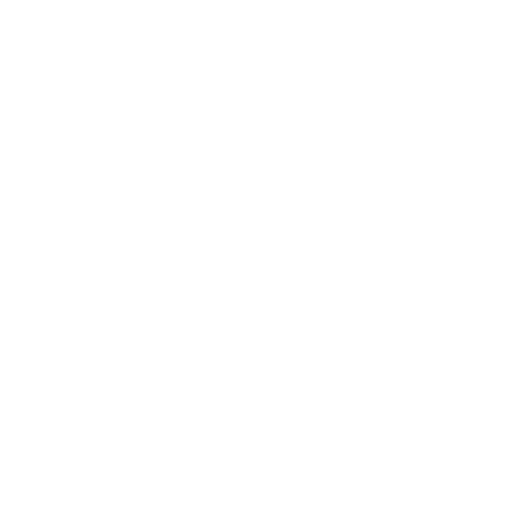
t = 0.00 s
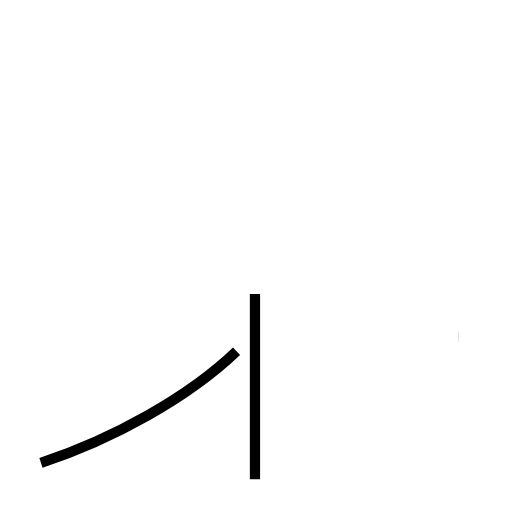
t = 1.21 s
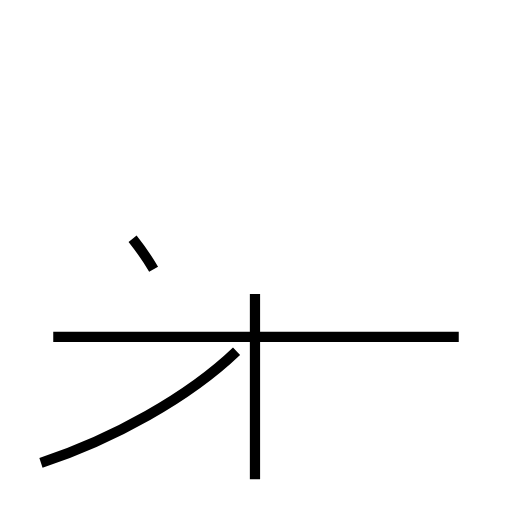
t = 2.50 s
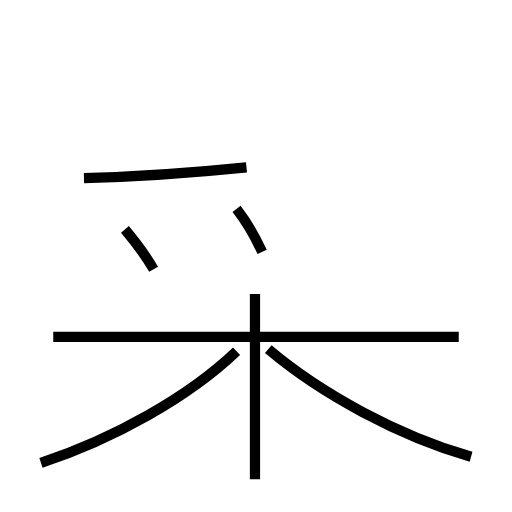
t = 3.84 s
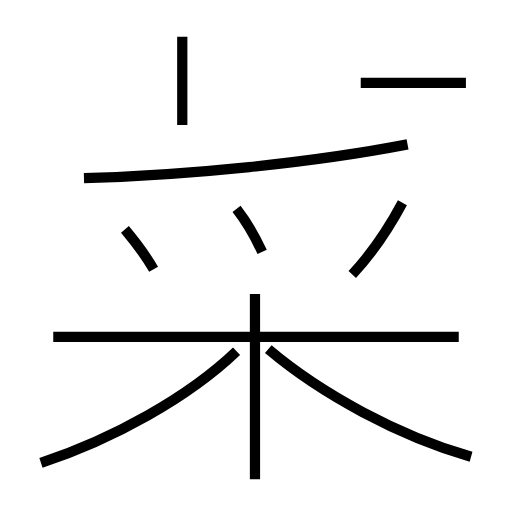
t = 5.14 s
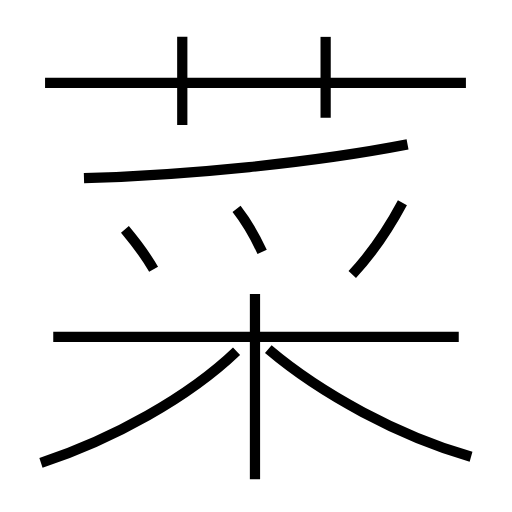
t = 6.30 s

The animated SVG that drew these frames (rendered in a browser with its animation timeline set to each time). Animation: 11 SMIL elements (animate=11); one cycle of 6.30 s.

<?xml version='1.0' encoding='utf-8'?>
<svg viewBox="0.0 -6.0 50.0 50.0" version="1.1" xmlns="http://www.w3.org/2000/svg"><rect x="-1000" y="-1000" width="2000" height="2000" stroke="white" fill="white" /><g style="fill:none;stroke:#000000;stroke-width:1"><path d="M 4.0 1.2 C 11.0 -1.1 18.4 -5.2 23.1 -9.7 " transform="translate(0.0 38.0)" stroke-dasharray="22.154912171482184" stroke-dashoffset="22.154912171482184"><animate attributeName="stroke-dashoffset" from="22.154912171482184" to="0" dur="0.6646473651444655s" begin="0s" fill="freeze" /></path><path d="M 24.9 2.8 L 24.9 -15.3 " transform="translate(0.0 38.0)" stroke-dasharray="18.1" stroke-dashoffset="18.1"><animate attributeName="stroke-dashoffset" from="18.1" to="0" dur="0.543s" begin="0.6646473651444655s" fill="freeze" /></path><path d="M 44.8 -11.1 L 5.2 -11.1 " transform="translate(0.0 38.0)" stroke-dasharray="39.599999999999994" stroke-dashoffset="39.599999999999994"><animate attributeName="stroke-dashoffset" from="39.599999999999994" to="0" dur="1.1879999999999997s" begin="1.2076473651444655s" fill="freeze" /></path><path d="M 15.0 -17.7 C 14.2 -19.1 13.2 -20.4 12.2 -21.6 " transform="translate(0.0 38.0)" stroke-dasharray="4.8072731836804445" stroke-dashoffset="4.8072731836804445"><animate attributeName="stroke-dashoffset" from="4.8072731836804445" to="0" dur="0.14421819551041334s" begin="2.395647365144465s" fill="freeze" /></path><path d="M 46.0 0.6 C 39.0 -1.4 31.4 -5.5 26.2 -9.9 " transform="translate(0.0 38.0)" stroke-dasharray="22.562733524351163" stroke-dashoffset="22.562733524351163"><animate attributeName="stroke-dashoffset" from="22.562733524351163" to="0" dur="0.6768820057305349s" begin="2.5398655606548783s" fill="freeze" /></path><path d="M 25.6 -19.4 C 24.9 -20.9 24.2 -22.2 23.1 -23.6 " transform="translate(0.0 38.0)" stroke-dasharray="4.899598384790274" stroke-dashoffset="4.899598384790274"><animate attributeName="stroke-dashoffset" from="4.899598384790274" to="0" dur="0.14698795154370822s" begin="3.216747566385413s" fill="freeze" /></path><path d="M 8.2 -26.6 C 18.4 -26.9 30.5 -28.1 39.8 -29.9 " transform="translate(0.0 38.0)" stroke-dasharray="31.802503024846697" stroke-dashoffset="31.802503024846697"><animate attributeName="stroke-dashoffset" from="31.802503024846697" to="0" dur="0.9540750907454009s" begin="3.363735517929121s" fill="freeze" /></path><path d="M 17.8 -31.8 L 17.8 -40.4 " transform="translate(0.0 38.0)" stroke-dasharray="8.599999999999998" stroke-dashoffset="8.599999999999998"><animate attributeName="stroke-dashoffset" from="8.599999999999998" to="0" dur="0.25799999999999995s" begin="4.317810608674522s" fill="freeze" /></path><path d="M 34.4 -17.2 C 36.0 -18.9 37.8 -21.4 39.3 -24.2 " transform="translate(0.0 38.0)" stroke-dasharray="8.567400477203867" stroke-dashoffset="8.567400477203867"><animate attributeName="stroke-dashoffset" from="8.567400477203867" to="0" dur="0.257022014316116s" begin="4.575810608674522s" fill="freeze" /></path><path d="M 45.5 -35.9 L 4.4 -35.9 " transform="translate(0.0 38.0)" stroke-dasharray="41.1" stroke-dashoffset="41.1"><animate attributeName="stroke-dashoffset" from="41.1" to="0" dur="1.233s" begin="4.832832622990638s" fill="freeze" /></path><path d="M 31.8 -32.5 L 31.8 -40.4" transform="translate(0.0 38.0)" stroke-dasharray="7.899999999999999" stroke-dashoffset="7.899999999999999"><animate attributeName="stroke-dashoffset" from="7.899999999999999" to="0" dur="0.23699999999999996s" begin="6.065832622990639s" fill="freeze" /></path></g></svg>
